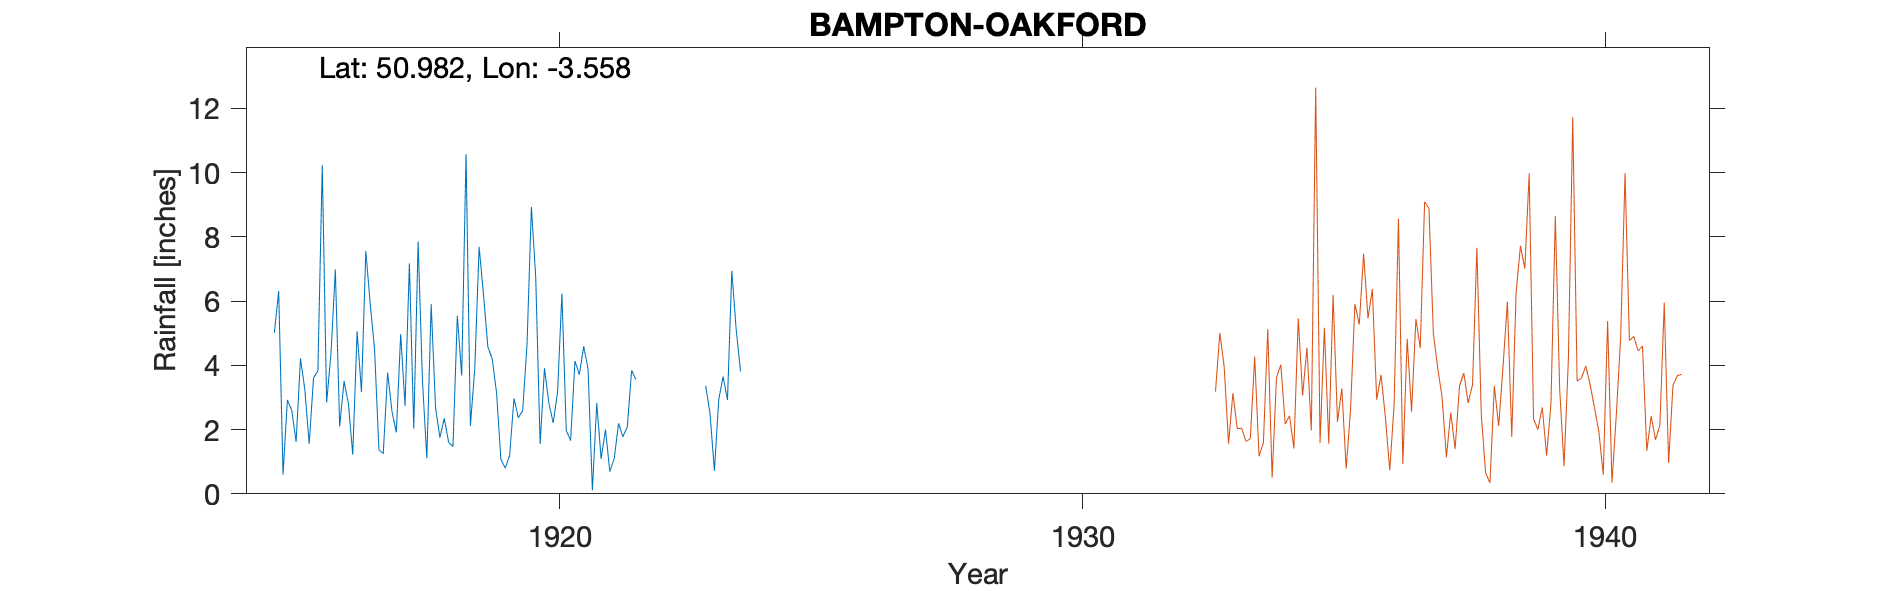

Values plotted in this chart, from the file beside it:
BAMPTON-OAKFORD-(RECTORY), , , , , , , , , , , , , , , , , , , , , 
Grid ref, SS907214, Long, -3.558, Lat, 50.98, Elevation, 650, ft, , , , , , , , , , , , , 
Station no, 1795/5, , , , , , , , , , , , , , , , , , , , 
, 1910, 1911, 1912, 1913, 1914, 1915, 1916, 1917, 1918, 1919, 1920, 1921, 1922, 1923, 1924, 1925, 1926, 1927, 1928, 1929, 1930
January, , , , , , 5.01, 2.84, 1.38, 5.9, 6.21, 6.72, 3.89, , , , , , , , , 
February, , , , , , 6.31, 4.36, 1.25, 2.68, 4.58, 1.55, 0.11, , 9.16, , , , , , , 
March, , , , , , 0.6, 6.98, 3.77, 1.75, 4.2, 3.91, 2.83, , , , , , , , , 
April, , , , , , 2.92, 2.1, 2.57, 2.35, 3.15, 2.83, 1.09, , 3.36, , , , , , , 
May, , , , , , 2.6, 3.51, 1.91, 1.61, 1.07, 2.21, 2, , 2.49, , , , , , , 
June, , , , , , 1.62, 2.81, 4.97, 1.47, 0.8, 3.16, 0.69, , 0.72, , , , , , , 
July, , , , , , 4.22, 1.22, 2.74, 5.54, 1.19, 6.23, 1.09, , 2.94, , , , , , , 
August, , , , , , 3.24, 5.06, 7.17, 3.68, 2.97, 1.97, 2.19, , 3.65, , , , , , , 
September, , , , , , 1.56, 3.17, 2.03, 10.57, 2.37, 1.66, 1.78, , 2.92, , , , , , , 
October, , , , , , 3.61, 7.56, 7.85, 2.11, 2.59, 4.13, 2.07, , 6.94, , , , , , , 
November, , , , , , 3.83, 5.92, 3.51, 3.9, 4.66, 3.71, 3.84, , 5.11, , , , , , , 
December, , , , , , 10.23, 4.51, 1.11, 7.69, 8.93, 4.59, 3.55, , 3.81, , , , , , , 
Total, , , , , , 45.75, 50.04, 40.26, 49.25, 42.72, 42.67, 25.13, , , , , , , , , 
Gauge moved to Kingsclere Newbury, , , , , , , , , , , , , , , , , , , , , 
